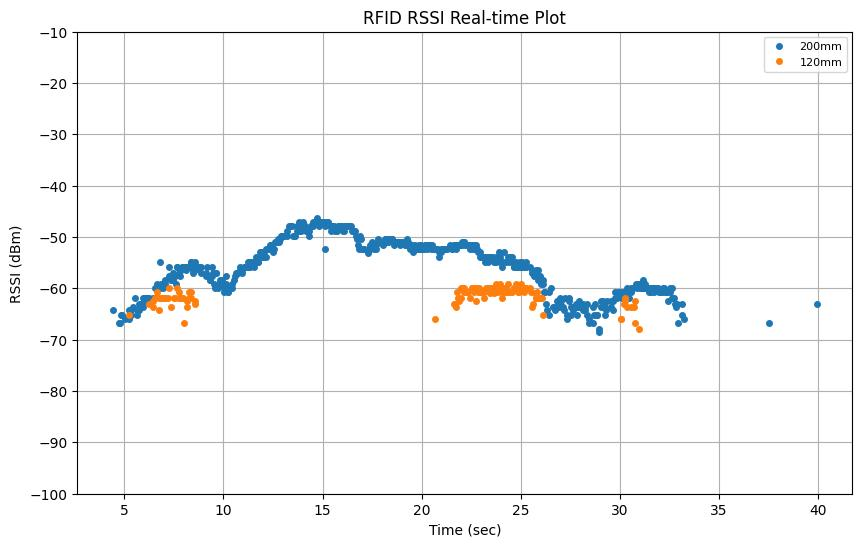

The data file committed next to this chart (first rows):
elapsed_time, tag_id, tag_alias, rssi, arm_x, arm_y, arm_z, arm_roll, arm_pitch, arm_yaw, arm_qx, arm_qy, arm_qz, arm_qw, tof_distance
0.2083, , , , 0.799, -0.06158, 0.335, 138.1, -12.13, 107.6, 0.5791, 0.7269, 0.3453, 0.1305, 
0.4083, , , , 0.7991, -0.0608, 0.335, 138.1, -12.13, 107.6, 0.5787, 0.7272, 0.3453, 0.1303, 
0.6082, , , , 0.7991, -0.06069, 0.335, 138.1, -12.13, 107.6, 0.5787, 0.7273, 0.3453, 0.1303, 
0.8082, , , , 0.7991, -0.06063, 0.335, 138.1, -12.13, 107.6, 0.5786, 0.7273, 0.3453, 0.1303, 
1.008, , , , 0.7992, -0.06063, 0.3349, 138.1, -12.12, 107.6, 0.5787, 0.7273, 0.3452, 0.1303, 
1.208, , , , 0.8184, -0.06896, 0.3315, 137.5, -12.09, 105.7, 0.5904, 0.7157, 0.3462, 0.1393, 
1.408, , , , 0.8274, -0.07139, 0.3341, 136.9, -12.14, 105, 0.5938, 0.7101, 0.3497, 0.1444, 
1.608, , , , 0.8404, -0.06365, 0.3348, 136.3, -12.16, 104.8, 0.5945, 0.707, 0.3534, 0.1482, 
1.808, , , , 0.858, -0.04942, 0.334, 135.5, -12.09, 104.8, 0.5932, 0.7049, 0.3576, 0.1524, 
2.008, , , , 0.8644, -0.0443, 0.3347, 135.2, -12.12, 104.8, 0.5928, 0.7037, 0.36, 0.1541, 
2.208, , , , 0.8777, -0.03354, 0.3343, 134.5, -12.11, 104.8, 0.5916, 0.7019, 0.364, 0.1574, 
4.4, E28068940000500BB6B6D55A, 200mm, -64.3, 0.8867, -0.0274, 0.3341, 134.1, -12.06, 104.8, 0.5914, 0.7002, 0.3663, 0.1602, 
2.408, , , , 0.8961, -0.02032, 0.3341, 133.6, -12.06, 104.7, 0.5909, 0.6985, 0.3693, 0.1629, 
2.608, , , , 0.9097, -0.009126, 0.3338, 132.8, -12.06, 104.8, -0.5894, -0.6964, -0.374, -0.1666, 
4.71, E28068940000500BB6B6D55A, 200mm, -66.8, 0.9084, -0.01015, 0.3338, 132.9, -12.06, 104.8, -0.5896, -0.6966, -0.3736, -0.1662, 
4.77, E28068940000500BB6B6D55A, 200mm, -66.8, 0.9097, -0.009126, 0.3338, 132.8, -12.06, 104.8, -0.5894, -0.6964, -0.374, -0.1666, 
4.811, E28068940000500BB6B6D55A, 200mm, -65.1, 0.9097, -0.009126, 0.3338, 132.8, -12.06, 104.8, -0.5894, -0.6964, -0.374, -0.1666, 
4.872, E28068940000500BB6B6D55A, 200mm, -65.1, 0.9187, -0.001733, 0.3335, 132.3, -12.08, 104.8, -0.5889, -0.6946, -0.377, -0.169, 
2.808, , , , 0.9223, 0.0007595, 0.3334, 132.1, -12.07, 104.7, -0.5888, -0.6938, -0.3781, -0.1701, 
5.031, E28068940000500BB6B6D55A, 200mm, -65.9, 0.9277, 0.005728, 0.3336, 131.8, -12.05, 104.8, -0.5881, -0.693, -0.38, -0.1718, 
3.009, , , , 0.9342, 0.01074, 0.3338, 131.4, -12.02, 104.8, -0.5873, -0.6918, -0.3823, -0.1741, 
5.211, E28068940000500A8C53D4AE, 120mm, -65.1, 0.9398, 0.0149, 0.3337, 131.1, -11.98, 104.8, -0.5866, -0.6908, -0.3843, -0.1761, 
5.221, E28068940000500BB6B6D55A, 200mm, -64.3, 0.9406, 0.01551, 0.3337, 131, -11.97, 104.8, -0.5865, -0.6907, -0.3846, -0.1764, 
5.232, E28068940000500BB6B6D55A, 200mm, -65.9, 0.9411, 0.01582, 0.3337, 131, -11.97, 104.8, -0.5865, -0.6906, -0.3847, -0.1765, 
5.32, E28068940000500BB6B6D55A, 200mm, -64.3, 0.9468, 0.02152, 0.333, 130.7, -12, 104.8, -0.5857, -0.6897, -0.3868, -0.1778, 
5.33, E28068940000500BB6B6D55A, 200mm, -65.1, 0.9475, 0.02228, 0.3329, 130.6, -12, 104.9, -0.5856, -0.6896, -0.3871, -0.1779, 
3.208, , , , 0.9475, 0.0223, 0.3329, 130.6, -12, 104.9, -0.5856, -0.6896, -0.3871, -0.1779, 
5.431, E28068940000500BB6B6D55A, 200mm, -63.6, 0.9475, 0.0223, 0.3329, 130.6, -12, 104.9, -0.5856, -0.6896, -0.3871, -0.1779, 
5.531, E28068940000500BB6B6D55A, 200mm, -61.8, 0.9591, 0.03243, 0.3325, 129.9, -12.07, 104.8, -0.5847, -0.687, -0.3916, -0.1811, 
3.408, , , , 0.9591, 0.03243, 0.3325, 129.9, -12.07, 104.8, -0.5847, -0.687, -0.3916, -0.1811, 
5.621, E28068940000500BB6B6D55A, 200mm, -65.1, 0.965, 0.03694, 0.3333, 129.5, -12.07, 104.8, -0.584, -0.6855, -0.3943, -0.1834, 
5.641, E28068940000500BB6B6D55A, 200mm, -64.3, 0.9654, 0.03721, 0.3333, 129.5, -12.07, 104.8, -0.584, -0.6854, -0.3944, -0.1835, 
3.608, , , , 0.9725, 0.04191, 0.3338, 128.9, -11.99, 104.8, -0.5829, -0.6838, -0.3971, -0.1867, 
5.721, E28068940000500BB6B6D55A, 200mm, -64.3, 0.9721, 0.04163, 0.3338, 129, -11.99, 104.8, -0.583, -0.6839, -0.397, -0.1865, 
5.741, E28068940000500BB6B6D55A, 200mm, -63.0, 0.9725, 0.04191, 0.3338, 128.9, -11.99, 104.8, -0.5829, -0.6838, -0.3971, -0.1867, 
5.831, E28068940000500BB6B6D55A, 200mm, -63.0, 0.9795, 0.04706, 0.3336, 128.5, -11.92, 104.8, -0.5821, -0.6824, -0.3995, -0.1894, 
5.84, E28068940000500BB6B6D55A, 200mm, -63.0, 0.9795, 0.04706, 0.3336, 128.5, -11.92, 104.8, -0.5821, -0.6824, -0.3995, -0.1894, 
3.808, , , , 0.9857, 0.05211, 0.3327, 128.1, -11.95, 104.8, -0.5817, -0.6808, -0.4018, -0.1912, 
5.931, E28068940000500BB6B6D55A, 200mm, -61.8, 0.9857, 0.05207, 0.3327, 128.1, -11.95, 104.8, -0.5817, -0.6809, -0.4018, -0.1912, 
5.94, E28068940000500BB6B6D55A, 200mm, -63.6, 0.9845, 0.0511, 0.3328, 128.2, -11.95, 104.8, -0.5818, -0.6812, -0.4014, -0.1909, 
6.031, E28068940000500BB6B6D55A, 200mm, -62.4, 0.9916, 0.05711, 0.3322, 127.7, -11.96, 104.8, -0.5813, -0.6794, -0.404, -0.1932, 
6.041, E28068940000500BB6B6D55A, 200mm, -61.8, 0.9916, 0.05711, 0.3322, 127.7, -11.96, 104.8, -0.5813, -0.6794, -0.404, -0.1932, 
4.008, , , , 0.998, 0.06269, 0.3334, 127.2, -12, 104.8, -0.5801, -0.6776, -0.4076, -0.1955, 
6.131, E28068940000500BB6B6D55A, 200mm, -61.8, 0.998, 0.06269, 0.3334, 127.2, -12, 104.8, -0.5801, -0.6776, -0.4076, -0.1955, 
6.14, E28068940000500BB6B6D55A, 200mm, -61.8, 0.998, 0.06269, 0.3334, 127.2, -12, 104.8, -0.5801, -0.6776, -0.4076, -0.1955, 
6.243, E28068940000500BB6B6D55A, 200mm, -61.83, 1.004, 0.06768, 0.3335, 126.7, -12.03, 104.8, -0.5794, -0.6758, -0.4104, -0.1976, 
6.243, E28068940000500A8C53D4AE, 120mm, -63.0, 1.004, 0.06768, 0.3335, 126.7, -12.03, 104.8, -0.5794, -0.6758, -0.4104, -0.1976, 
4.208, , , , 1.011, 0.07272, 0.3334, 126.2, -11.97, 104.9, -0.5783, -0.6743, -0.4132, -0.2005, 
6.43, E28068940000500A8C53D4AE, 120mm, -62.4, 1.017, 0.07799, 0.3324, 125.8, -11.93, 104.9, -0.5774, -0.6729, -0.4155, -0.2029, 
6.44, E28068940000500BB6B6D55A, 200mm, -61.8, 1.017, 0.07801, 0.3324, 125.8, -11.93, 104.9, -0.5774, -0.6729, -0.4155, -0.2029, 
6.452, E28068940000500A8C53D4AE, 120mm, -63.6, 1.017, 0.07801, 0.3324, 125.8, -11.93, 104.9, -0.5774, -0.6729, -0.4155, -0.2029, 
6.531, E28068940000500A8C53D4AE, 120mm, -61.8, 1.024, 0.08145, 0.332, 125.4, -11.89, 104.7, -0.5772, -0.6709, -0.4176, -0.2058, 
6.54, E28068940000500BB6B6D55A, 200mm, -59.9, 1.024, 0.08145, 0.332, 125.4, -11.89, 104.7, -0.5772, -0.6709, -0.4176, -0.2058, 
4.408, , , , 1.024, 0.08145, 0.332, 125.4, -11.89, 104.7, -0.5772, -0.6709, -0.4176, -0.2058, 
6.61, E28068940000500BB6B6D55A, 200mm, -59.9, 1.027, 0.08565, 0.3327, 125, -11.91, 104.9, -0.576, -0.6702, -0.4199, -0.2069, 
6.631, E28068940000500BB6B6D55A, 200mm, -59.9, 1.028, 0.08678, 0.3329, 124.9, -11.91, 104.9, -0.5757, -0.67, -0.4205, -0.2072, 
6.64, E28068940000500A8C53D4AE, 120mm, -60.8, 1.028, 0.08678, 0.3329, 124.9, -11.91, 104.9, -0.5757, -0.67, -0.4205, -0.2072, 
6.65, E28068940000500BB6B6D55A, 200mm, -59.1, 1.028, 0.08678, 0.3329, 124.9, -11.91, 104.9, -0.5757, -0.67, -0.4205, -0.2072, 
6.721, E28068940000500BB6B6D55A, 200mm, -59.9, 1.029, 0.08857, 0.3326, 124.9, -11.91, 104.9, -0.5755, -0.6697, -0.4209, -0.2076, 
6.741, E28068940000500A8C53D4AE, 120mm, -64.3, 1.029, 0.08869, 0.3326, 124.9, -11.91, 104.9, -0.5755, -0.6697, -0.421, -0.2077, 
... 828 more rows
